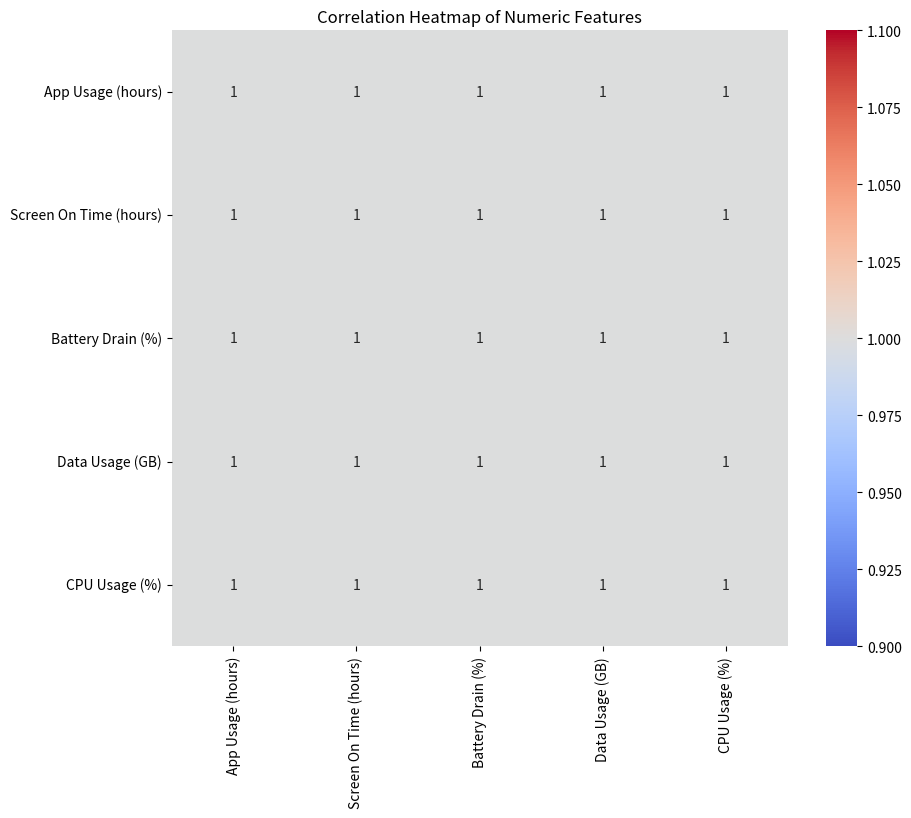

This chart was generated by the following Python code: (Note: this script raises an exception after producing the figure.)
# Import necessary libraries
import pandas as pd
import matplotlib.pyplot as plt
import seaborn as sns

# Sample data (replace with your actual data)
data = {
    'App Usage (hours)': [2, 4, 6, 8, 10, 12, 14, 16, 18, 20],
    'Screen On Time (hours)': [4, 6, 8, 10, 12, 14, 16, 18, 20, 22],
    'Battery Drain (%)': [10, 15, 20, 25, 30, 35, 40, 45, 50, 55],
    'Data Usage (GB)': [1, 2, 3, 4, 5, 6, 7, 8, 9, 10],
    'CPU Usage (%)': [20, 30, 40, 50, 60, 70, 80, 90, 100, 110]
}

# Create a DataFrame
df = pd.DataFrame(data)

# Calculate correlation matrix
corr_matrix = df.corr()

# Create a heatmap
plt.figure(figsize=(10, 8))
sns.heatmap(corr_matrix, annot=True, cmap='coolwarm', square=True)
plt.title('Correlation Heatmap of Numeric Features')
plt.show()
plt.savefig('png_files/plot_dc9bffcf.png')